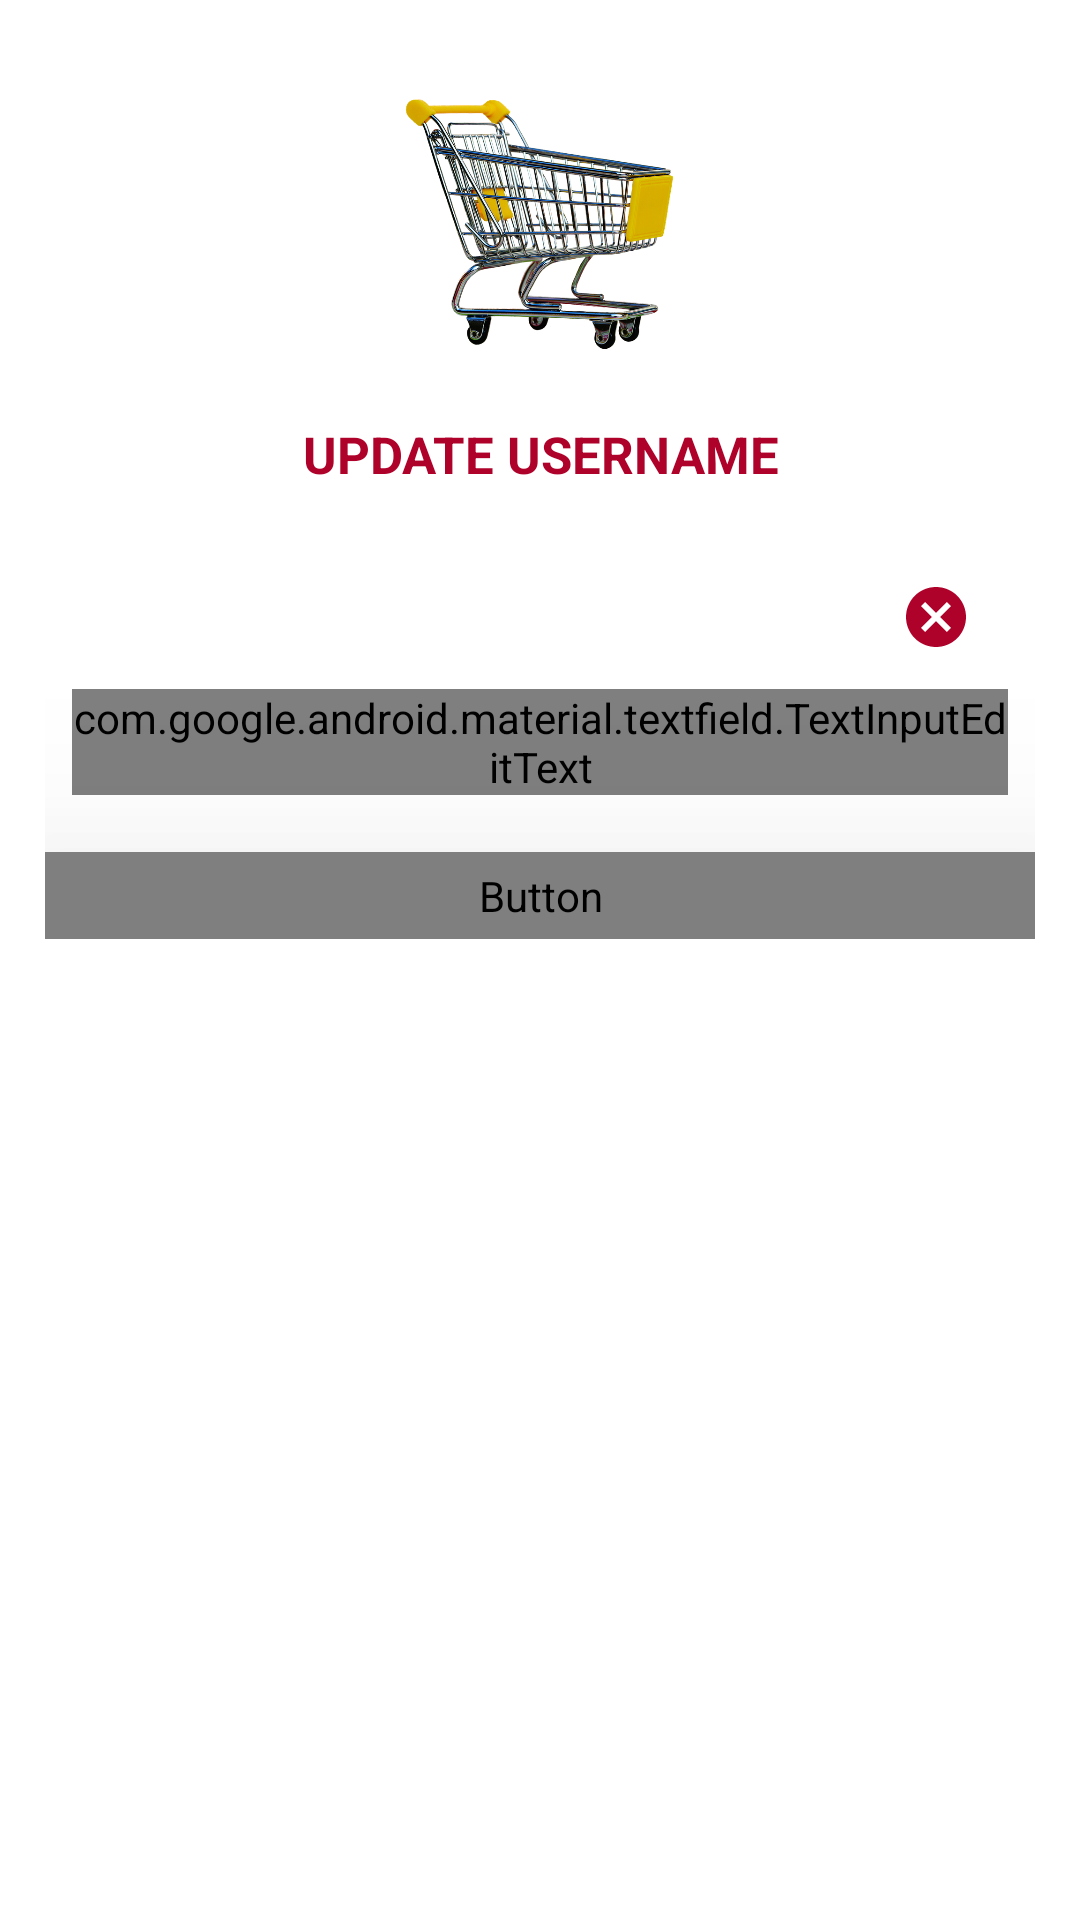

Produce the Android XML layout that renders to this screen, including the resource entries it uses.
<!-- AndroidManifest.xml: application theme Theme.OnlineShoppingAssistant -->
<!-- res/layout/fragment_edit_username.xml -->
<?xml version="1.0" encoding="utf-8"?>
<FrameLayout xmlns:android="http://schemas.android.com/apk/res/android"
    xmlns:app="http://schemas.android.com/apk/res-auto"
    xmlns:tools="http://schemas.android.com/tools"
    android:layout_width="match_parent"
    android:layout_height="match_parent"
    android:background="@color/transparent"
    android:clickable="true"
    android:focusable="true"
    android:focusableInTouchMode="true"
    android:padding="15dp"
    tools:context=".Fragments.Profile.EditUsername">

    <LinearLayout
        android:layout_width="match_parent"
        android:layout_height="wrap_content"
        android:orientation="vertical">

        <ImageView
            android:layout_width="100dp"
            android:layout_height="100dp"
            android:layout_gravity="center"
            android:layout_marginTop="10dp"
            android:contentDescription="@string/app_moto"
            android:src="@drawable/app_logo" />

        <TextView
            android:layout_width="match_parent"
            android:layout_height="wrap_content"
            android:layout_marginTop="10dp"
            android:padding="5dp"
            android:text="@string/update_username"
            android:textAlignment="center"
            android:textAllCaps="true"
            android:textColor="@color/colorPrimary"
            android:textSize="17sp"
            android:textStyle="bold" />

        <LinearLayout
            android:layout_width="match_parent"
            android:layout_height="wrap_content"
            android:layout_marginTop="5dp"
            android:orientation="vertical"
            android:padding="5dp">

            <com.google.android.material.textfield.TextInputLayout
                android:layout_width="match_parent"
                android:layout_height="wrap_content"
                android:layout_gravity="center_vertical"
                android:layout_margin="3dp"
                android:hint="@string/new_username"
                android:padding="1dp"
                android:textColorHint="?attr/textInputFieldHint"
                app:boxStrokeColor="@color/colorPrimary"
                app:boxStrokeWidthFocused="3dp"
                app:endIconMode="clear_text"
                app:endIconTint="@color/colorPrimary"
                app:hintAnimationEnabled="true"
                app:hintTextColor="?attr/textInputFieldHintAfter"
                app:startIconDrawable="@drawable/ic_profile"
                app:startIconTint="?attr/textInputFieldHint">

                <com.google.android.material.textfield.TextInputEditText
                    android:id="@+id/editedUsername"
                    android:layout_width="match_parent"
                    android:layout_height="match_parent"
                    android:layout_gravity="center_vertical"
                    android:background="?attr/textInputFieldBackground"
                    android:inputType="text"
                    android:textColor="?attr/textInputFieldText"
                    android:textCursorDrawable="@color/colorPrimary"
                    android:textSize="14sp" />

            </com.google.android.material.textfield.TextInputLayout>

        </LinearLayout>

        <Button
            android:id="@+id/btnEditUsername"
            android:layout_width="match_parent"
            android:layout_height="wrap_content"
            android:layout_gravity="center_vertical"
            android:layout_marginTop="10dp"
            android:background="@color/transparent"
            android:elevation="50dp"
            android:padding="5dp"
            android:text="@string/update"
            android:textAllCaps="true"
            android:textColor="?attr/editButtonTextColor"
            android:textSize="15sp"
            android:textStyle="bold" />

    </LinearLayout>

    <ProgressBar
        android:id="@+id/progressBar"
        style="@android:style/Widget.DeviceDefault.Light.ProgressBar"
        android:layout_width="25dp"
        android:layout_height="wrap_content"
        android:layout_gravity="center_horizontal|bottom"
        android:layout_marginBottom="100dp"
        android:indeterminateTint="?attr/loginProgressBar"
        android:visibility="gone" />

</FrameLayout>
<!-- resources referenced by this layout -->
<resources>
  <color name="colorPrimary">#AF022B</color>
  <color name="transparent">@android:color/transparent</color>
  <!-- drawable app_logo: jpg bitmap (drawable, 428766 bytes) -->
  <!-- drawable ic_profile (drawable) -->
  <vector android:height="20dp" android:tint="@color/colorPrimary"
      android:viewportHeight="24" android:viewportWidth="24"
      android:width="20dp" xmlns:android="http://schemas.android.com/apk/res/android">
      <path android:fillColor="@android:color/white" android:pathData="M12,2c-4.97,0 -9,4.03 -9,9 0,4.17 2.84,7.67 6.69,8.69L12,22l2.31,-2.31C18.16,18.67 21,15.17 21,11c0,-4.97 -4.03,-9 -9,-9zM12,4c1.66,0 3,1.34 3,3s-1.34,3 -3,3 -3,-1.34 -3,-3 1.34,-3 3,-3zM12,18.3c-2.5,0 -4.71,-1.28 -6,-3.22 0.03,-1.99 4,-3.08 6,-3.08 1.99,0 5.97,1.09 6,3.08 -1.29,1.94 -3.5,3.22 -6,3.22z"/>
  </vector>
  <string name="app_moto">Your Online Shopping Made Easier</string>
  <string name="new_username">New Username</string>
  <string name="update">Update</string>
  <string name="update_username">Update Username</string>
  <style name="Theme.OnlineShoppingAssistant" parent="Theme.MaterialComponents.DayNight.DarkActionBar">
          
          <item name="colorPrimary">@color/black</item>
          <item name="colorPrimaryVariant">@color/black</item>
          <item name="colorOnPrimary">@color/white</item>
          
          <item name="colorSecondary">@color/teal_200</item>
          <item name="colorSecondaryVariant">@color/teal_700</item>
          <item name="colorOnSecondary">@color/black</item>
          
          <item name="android:statusBarColor" tools:targetApi="l">?attr/colorPrimaryVariant</item>
          
      </style>
  <color name="black">#000000</color>
  <color name="white">#FFFFFFFF</color>
  <color name="teal_200">#FF03DAC5</color>
  <color name="teal_700">#FF018786</color>
</resources>
